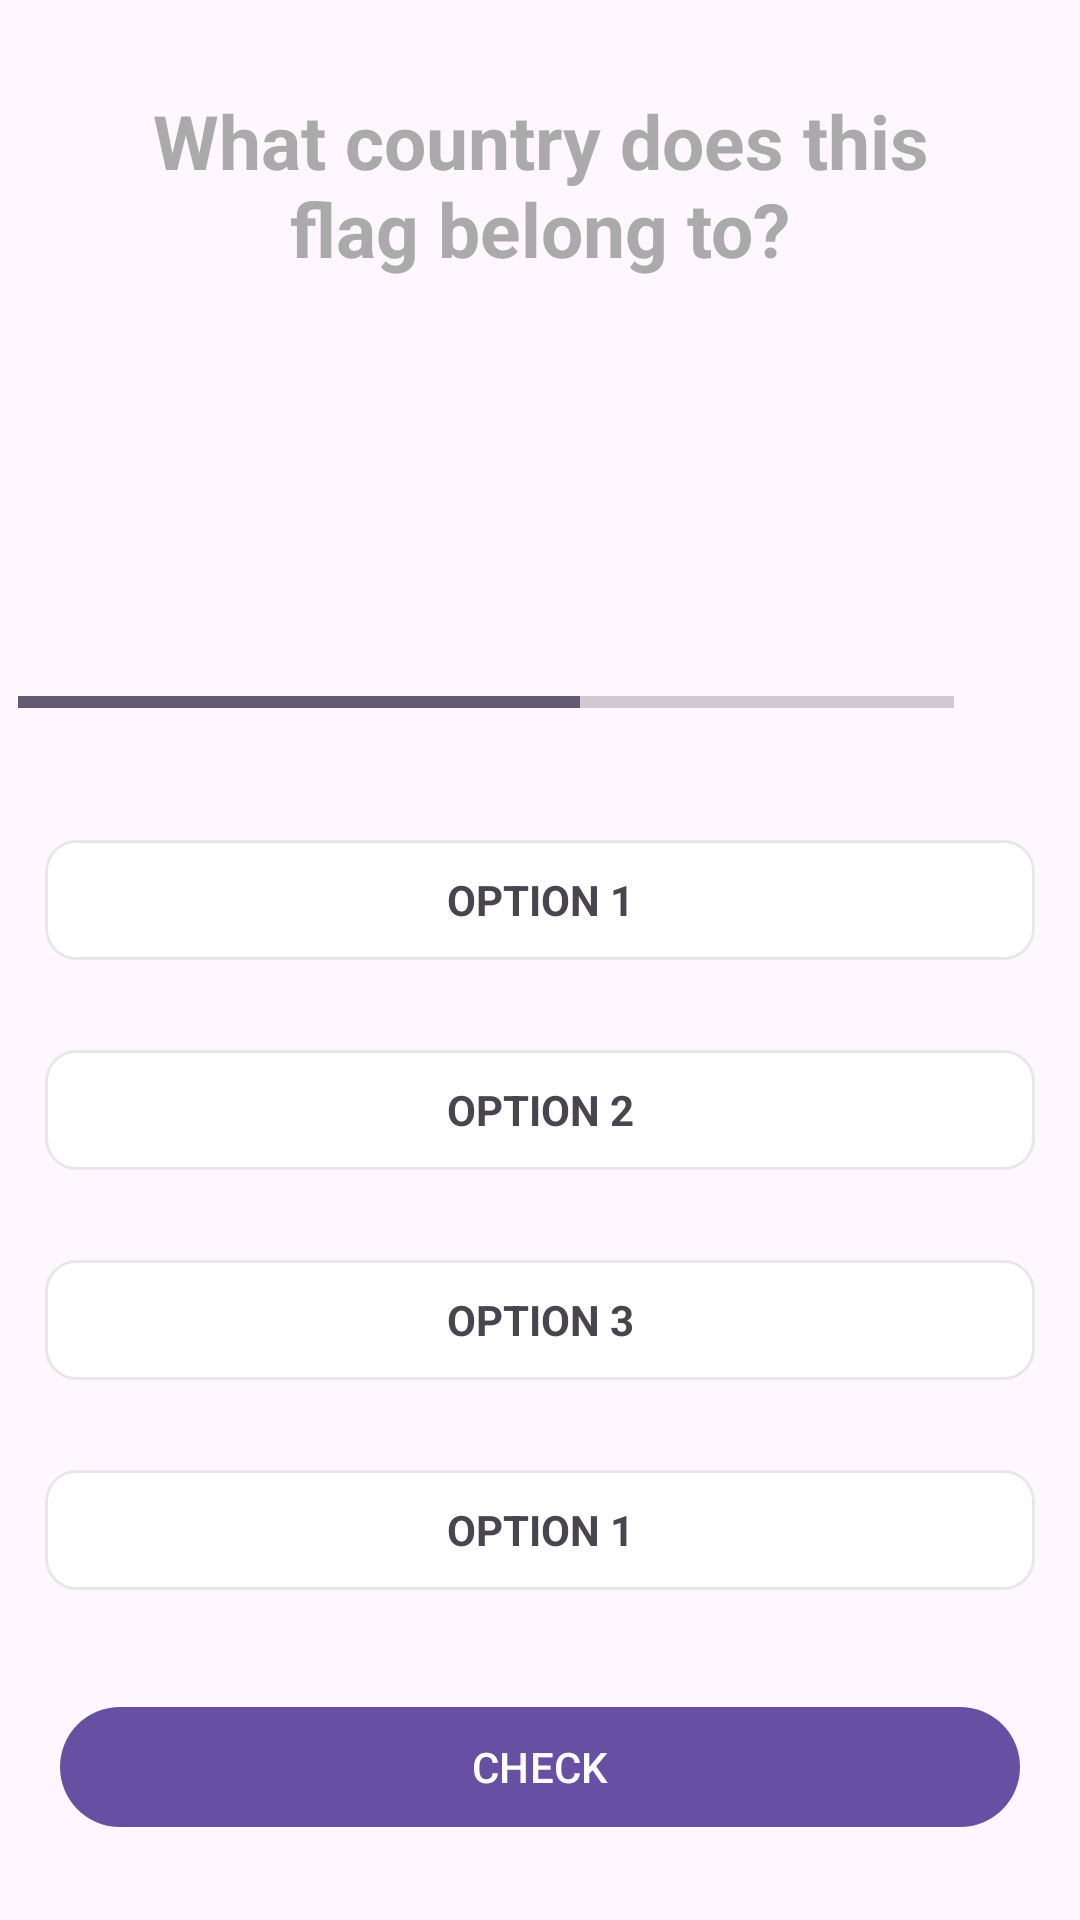

Write the Android layout XML for this screen, with the resource values it uses.
<!-- AndroidManifest.xml: application theme Theme.Quizzy -->
<!-- res/layout/activity_questions.xml -->
<?xml version="1.0" encoding="utf-8"?>
<androidx.core.widget.NestedScrollView xmlns:android="http://schemas.android.com/apk/res/android"
    xmlns:app="http://schemas.android.com/apk/res-auto"
    xmlns:tools="http://schemas.android.com/tools"
    android:layout_width="match_parent"
    android:layout_height="match_parent"
    tools:context=".ui.QuestionsActivity">

    <androidx.appcompat.widget.LinearLayoutCompat
        android:layout_width="match_parent"
        android:layout_height="wrap_content"
        android:gravity="top|center"
        android:orientation="vertical"


        >

        <TextView
            android:id="@+id/question_text_view"
            android:layout_width="wrap_content"
            android:layout_height="wrap_content"
            android:gravity="center"

            android:textColor="@android:color/darker_gray"
            android:textSize="25sp"
            android:textStyle="bold"
            android:text="What country does this flag belong to?"
            android:padding="30dp">

        </TextView>


        <ImageView
            android:id="@+id/flag_image"
            android:layout_width="wrap_content"
            android:layout_height="wrap_content"
            android:layout_marginTop="10dp"
            android:layout_marginBottom="10dp"
            android:contentDescription="@string/image_flag"
            android:padding="20dp"
            tools:src="@drawable/canada"

            />

        <androidx.appcompat.widget.LinearLayoutCompat
            android:layout_width="match_parent"
            android:layout_height="wrap_content"
            android:layout_marginTop="20dp"
            android:gravity="center"
            android:orientation="horizontal"
            android:weightSum="10"


            >

            <ProgressBar
                android:id="@+id/progressBar"
                style="?android:progressBarStyleHorizontal"
                android:layout_width="0dp"
                android:layout_height="wrap_content"
                android:layout_weight="9"
                android:indeterminate="false"
                android:max="10"
                android:minHeight="50dp"
                android:padding="6dp"
                android:progress="6"

                >


            </ProgressBar>

            <TextView
                android:id="@+id/change_progress"
                android:layout_width="0dp"
                android:layout_height="wrap_content"
                android:layout_weight="1"
                android:gravity="center"
                android:padding="1dp"
                tools:text="10/10">

            </TextView>


        </androidx.appcompat.widget.LinearLayoutCompat>

        <androidx.appcompat.widget.LinearLayoutCompat
            android:layout_width="wrap_content"
            android:layout_height="wrap_content"/>


        <TextView
            android:id="@+id/option1"
            android:layout_width="match_parent"
            android:layout_height="40dp"
            android:layout_marginTop="15dp"
            android:gravity="center"
            android:text="OPTION 1"
            android:background="@drawable/default_option_bg"
            android:layout_margin="15dp"
            android:textStyle="bold"
            >

        </TextView>


        <TextView
            android:id="@+id/option2"
            android:layout_width="match_parent"
            android:layout_height="40dp"
            android:layout_marginTop="15dp"
            android:gravity="center"
            android:text="OPTION 2"
            android:background="@drawable/default_option_bg"
            android:textStyle="bold"
            android:layout_margin="15dp"
            >

        </TextView>


        <TextView
            android:id="@+id/option3"
            android:layout_width="match_parent"
            android:layout_height="40dp"
            android:layout_marginTop="15dp"
            android:gravity="center"
            android:text="OPTION 3"
            android:background="@drawable/default_option_bg"
            android:layout_margin="15dp"
            android:textStyle="bold"
            >

        </TextView>


        <TextView
            android:id="@+id/option4"
            android:layout_width="match_parent"
            android:layout_height="40dp"
            android:layout_marginTop="15dp"
            android:gravity="center"
            android:layout_margin="15dp"
            android:background="@drawable/default_option_bg"
            android:text="OPTION 1"
            android:textStyle="bold"
            >

        </TextView>

        <Button
            android:layout_width="match_parent"
            android:layout_height="wrap_content"
            android:layout_margin="20dp"
            android:text="CHECK"
            android:id="@+id/button_check"

            >


        </Button>


    </androidx.appcompat.widget.LinearLayoutCompat>

</androidx.core.widget.NestedScrollView>
<!-- resources referenced by this layout -->
<resources>
  <!-- drawable default_option_bg (drawable) -->
  <?xml version="1.0" encoding="utf-8"?>
  <shape xmlns:android="http://schemas.android.com/apk/res/android"
  
      android:shape="rectangle">
  
      <stroke
          android:width="1dp"
          android:color="#E8E8E8" />
  
      <solid android:color="@color/white"/>
  
      <corners android:radius="10dp" />
  
  
  </shape>
  <string name="image_flag">Image Flag</string>
  <style name="Theme.Quizzy" parent="Base.Theme.Quizzy" />
  <style name="Base.Theme.Quizzy" parent="Theme.Material3.DayNight.NoActionBar">
          <item name="windowActionBar">true </item>
  
          
          
      </style>
  <!-- not gathered from this repository: default colours our renderer supplied (Android Studio template values) -->
  <color name="white">#FFFFFFFF</color>
</resources>
